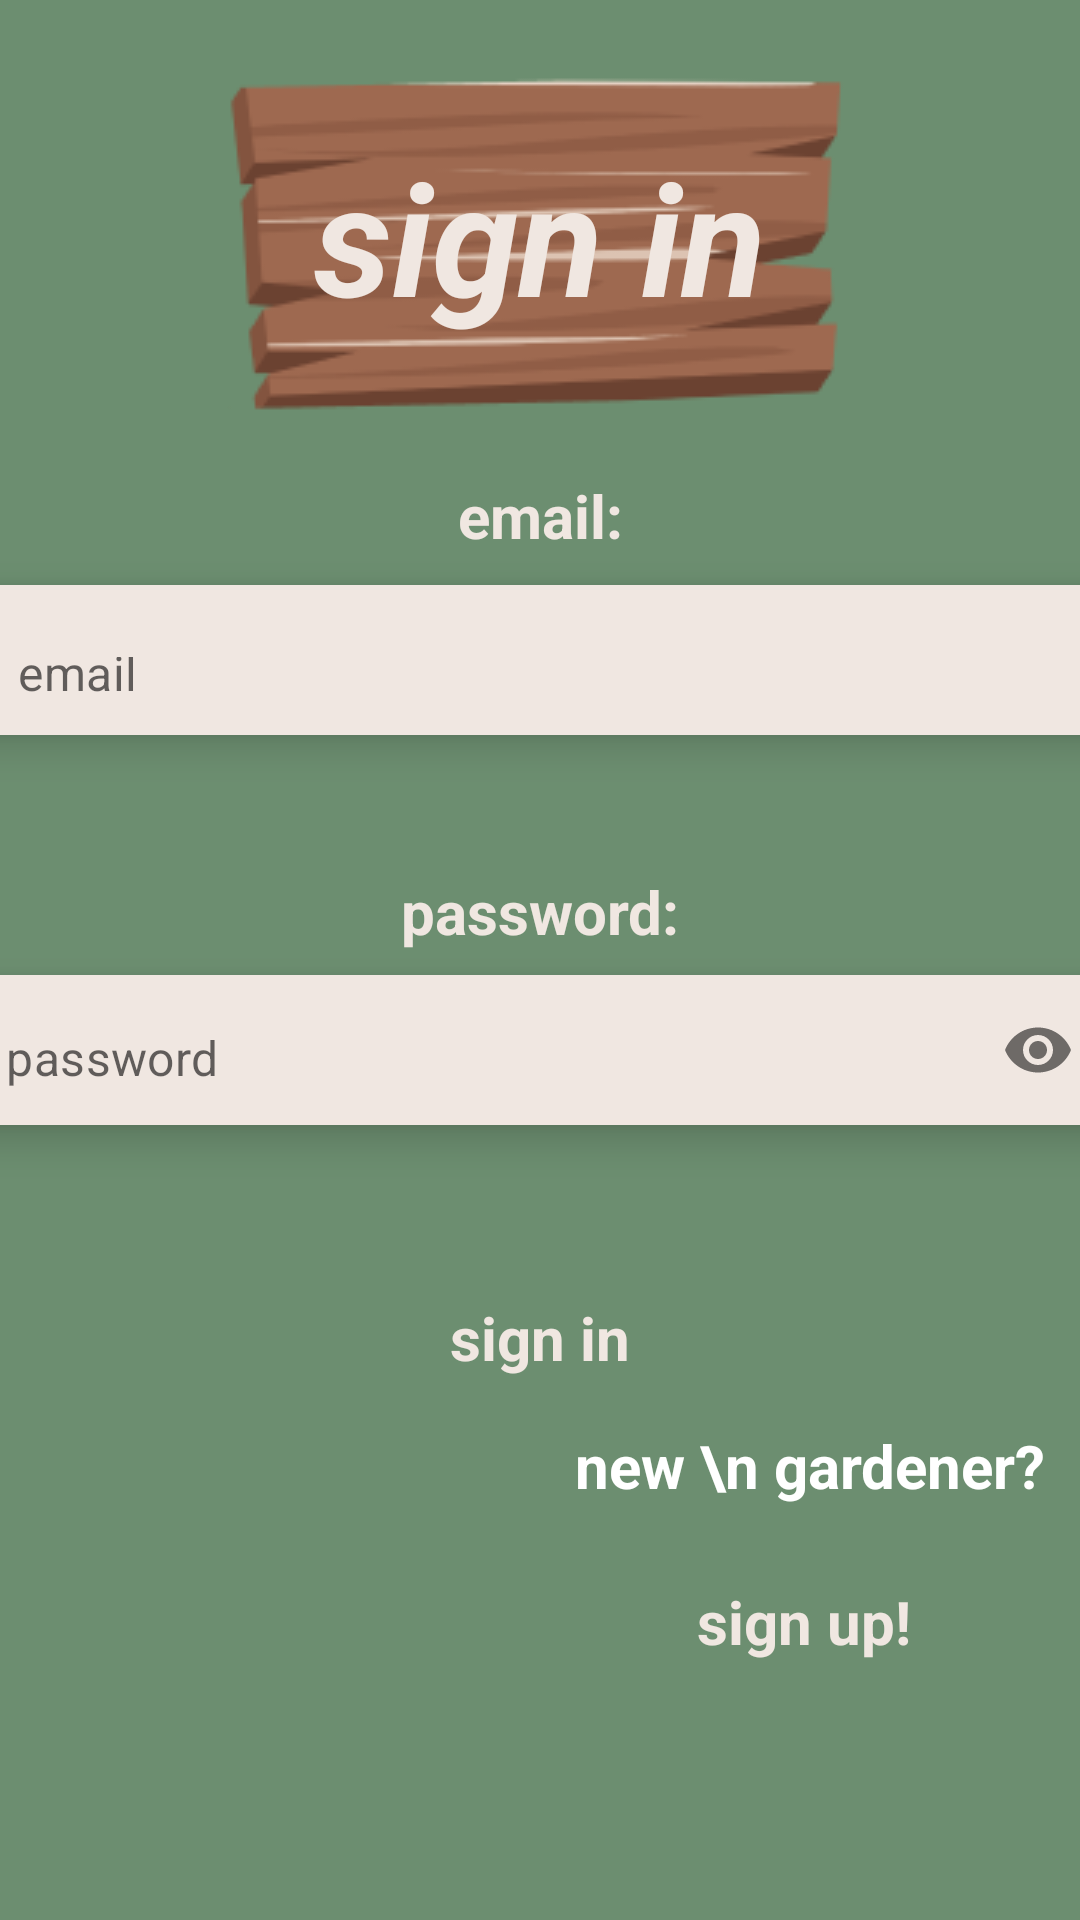

Reconstruct the res/layout file that produces this screen, plus the resources it refers to.
<!-- AndroidManifest.xml: application theme Theme.MaterialComponents.Light.NoActionBar -->
<!-- res/layout/fragment_sign_in.xml -->
<?xml version="1.0" encoding="utf-8"?>
<FrameLayout xmlns:android="http://schemas.android.com/apk/res/android"
    xmlns:app="http://schemas.android.com/apk/res-auto"
    xmlns:tools="http://schemas.android.com/tools"
    android:layout_width="match_parent"
    android:layout_height="match_parent"
    android:background="@color/colorPrimary"
    tools:context=".fragments.SignUpFragment">


    <TextView
        android:id="@+id/textView5"
        android:layout_width="match_parent"
        android:layout_height="wrap_content"
        android:layout_gravity="center"
        android:layout_marginBottom="148sp"
        android:gravity="center"
        android:text="email:"
        android:textColor="@color/colorLight"
        android:textSize="20sp"
        android:textStyle="bold" />

    <com.google.android.material.card.MaterialCardView
        android:id="@+id/cardView1"
        android:layout_width="380dp"
        android:layout_height="wrap_content"
        android:layout_marginHorizontal="16dp"
        app:cardCornerRadius="8dp"
        app:cardElevation="8dp"
        android:layout_marginStart="0dp"
        android:layout_marginBottom="100dp"
        android:layout_marginEnd="0dp"
        android:selectAllOnFocus="true"
        android:layout_gravity="center_vertical|center_horizontal"
        >


        <com.google.android.material.textfield.TextInputLayout
            android:layout_width="match_parent"
            android:layout_height="50dp"
            app:boxBackgroundMode="outline"
            app:boxStrokeColor="@color/colorAccent"
            android:background="@color/colorLight"
            app:boxStrokeWidth="4dp"
            app:boxStrokeWidthFocused="2dp"
            app:hintEnabled="false">

            <com.google.android.material.textfield.TextInputEditText
                android:id="@+id/email"
                android:layout_width="match_parent"
                android:layout_height="50dp"
                android:gravity="center_vertical"
                android:background="@color/colorLight"
                android:paddingBottom="10dp"
                android:hint="email"
                android:inputType="textEmailAddress"
                 />
        </com.google.android.material.textfield.TextInputLayout>


    </com.google.android.material.card.MaterialCardView>

    <TextView
        android:id="@+id/textView4"
        android:layout_width="match_parent"
        android:layout_height="wrap_content"
        android:layout_gravity="center"
        android:layout_marginBottom="16sp"
        android:gravity="center"
        android:text="password:"
        android:textColor="@color/colorLight"
        android:textSize="20sp"
        android:textStyle="bold" />

    <com.google.android.material.card.MaterialCardView
        android:id="@+id/cardView2"
        android:layout_width="380dp"
        android:layout_height="wrap_content"
        android:layout_marginHorizontal="16dp"
        app:cardCornerRadius="8dp"
        app:cardElevation="8dp"
        android:layout_marginStart="0dp"
        android:layout_marginTop="30dp"
        android:layout_marginEnd="0dp"
        android:selectAllOnFocus="true"
        android:layout_gravity="center_vertical|center_horizontal"
        >



        <com.google.android.material.textfield.TextInputLayout
            android:layout_width="match_parent"
            android:layout_height="50dp"
            android:background="@color/colorLight"
            app:boxStrokeWidth="0dp"
            app:boxStrokeWidthFocused="0dp"
            app:hintEnabled="false"
            app:passwordToggleEnabled="true">

            <com.google.android.material.textfield.TextInputEditText
                android:id="@+id/password"
                android:layout_width="match_parent"
                android:layout_height="match_parent"
                android:paddingTop="15dp"
                android:background="@color/colorLight"
                android:hint="password"
                android:inputType="textPassword"
                android:paddingBottom="10dp"
                android:paddingStart="12dp" />

        </com.google.android.material.textfield.TextInputLayout>


    </com.google.android.material.card.MaterialCardView>

    
    <ImageView
        android:layout_width="300dp"
        android:layout_height="200dp"
        android:layout_gravity="top|center_horizontal"
        android:layout_marginTop="-20dp"
        android:layout_marginEnd="8dp"
        android:scaleType="fitCenter"
        android:src="@drawable/login_title_plack" />

    <TextView
        android:id="@+id/textView2"
        android:layout_width="match_parent"
        android:layout_height="wrap_content"
        android:layout_gravity="top|center_horizontal"
        android:layout_marginTop="44sp"
        android:gravity="center"
        android:text="sign in"
        android:textColor="@color/colorLight"
        android:textSize="52sp"
        android:textStyle="italic|bold" />




























    
    <ImageView
        android:layout_width="130dp"
        android:layout_height="100dp"
        android:layout_gravity="center_vertical|center_horizontal"
        android:layout_marginTop="128dp"
        android:scaleType="fitCenter"
        android:src="@drawable/login_next_plack" />

    <TextView
        android:id="@+id/loginBtn"
        android:layout_width="wrap_content"
        android:layout_height="wrap_content"
        android:layout_marginTop="126dp"
        android:paddingLeft="10dp"
        android:paddingRight="10dp"
        android:enabled="true"
        android:textColor="@color/colorLight"
        android:text="sign in"
        android:textSize="20dp"
        android:textStyle="bold"
        android:layout_gravity="center"/>


    
    <ImageView
        android:layout_width="200dp"
        android:layout_height="230dp"
        android:layout_gravity="bottom|end"
        android:layout_marginBottom="2dp"
        android:scaleType="fitCenter"
        android:src="@drawable/login_nav_plack" />

    <TextView
        android:id="@+id/textView3"
        android:layout_width="160dp"
        android:layout_height="wrap_content"
        android:layout_gravity="bottom|end"
        android:layout_marginBottom="138dp"
        android:layout_marginEnd="10dp"
        android:gravity="center"
        android:text="new \n gardener?"
        android:textColor="@color/white"
        android:textSize="20dp"
        android:textStyle="bold" />

    <TextView
        android:id="@+id/navToSignUp"
        android:layout_width="160dp"
        android:layout_height="wrap_content"
        android:text="sign up!"
        android:textColor="@color/colorLight"
        android:textStyle="bold"
        android:layout_marginBottom="86dp"
        android:layout_marginEnd="12dp"
        android:gravity="center"
        android:layout_gravity="bottom|end"
        android:textSize="20sp"/>

</FrameLayout>
<!-- resources referenced by this layout -->
<resources>
  <color name="colorAccent">#975228</color>
  <color name="colorLight">#F0E7E1</color>
  <color name="colorPrimary">#6C8E70</color>
  <color name="white">#FFFFFFFF</color>
  <!-- drawable login_title_plack: png bitmap (drawable, 9613 bytes) -->
  <string name="action_sign_in_short">Sign in</string>
  <string name="prompt_email">Email</string>
  <string name="prompt_password">Password</string>
</resources>
